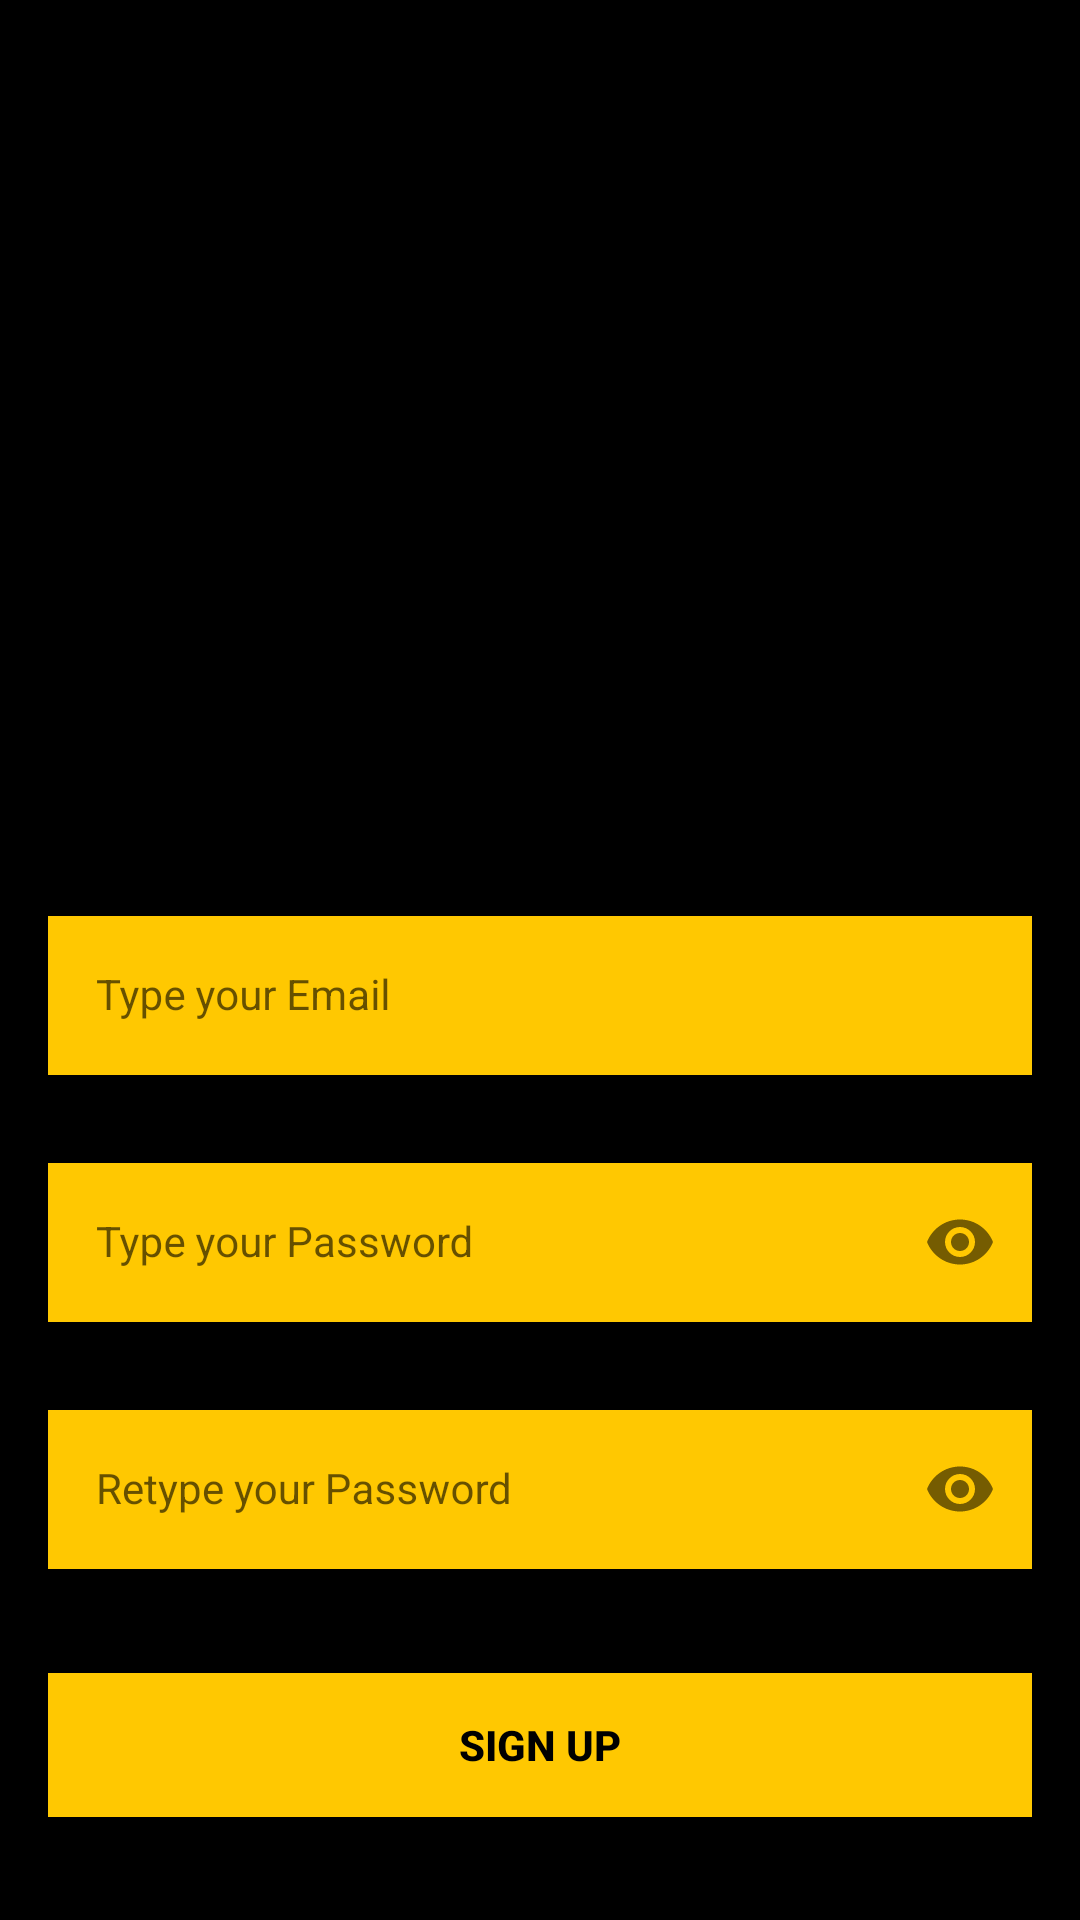

Here is an Android app screen rendered from its layout file. Give the layout XML and the strings, colors and styles it references.
<!-- AndroidManifest.xml: application theme Theme.RunZone -->
<!-- res/layout/activity_sign_up.xml -->
<?xml version="1.0" encoding="utf-8"?>
<androidx.constraintlayout.widget.ConstraintLayout xmlns:android="http://schemas.android.com/apk/res/android"
    xmlns:app="http://schemas.android.com/apk/res-auto"
    xmlns:tools="http://schemas.android.com/tools"
    android:layout_width="match_parent"
    android:layout_height="match_parent"
    android:background="@drawable/signup_screen"
    tools:context=".SignUpActivity">


    <com.google.android.material.textfield.TextInputLayout
        android:id="@+id/emailLayout"
        style="@style/LoginTextInputOuterFieldStyle"
        android:layout_width="match_parent"
        android:layout_height="wrap_content"
        android:layout_marginHorizontal="16dp"
        android:layout_marginTop="300dp"
        app:boxStrokeColor="@color/yellow"
        app:hintTextColor="@color/yellow"
        app:layout_constraintEnd_toEndOf="parent"
        app:layout_constraintHorizontal_bias="0.5"
        app:layout_constraintStart_toStartOf="parent"
        app:layout_constraintTop_toTopOf="parent">

        <com.google.android.material.textfield.TextInputEditText
            android:id="@+id/emailEt"
            style="@style/LoginTextInputInnerFieldStyle"
            android:layout_width="match_parent"
            android:layout_height="wrap_content"
            android:background="@color/yellow"
            android:hint="@string/type_email"
            android:inputType="textEmailAddress" />
    </com.google.android.material.textfield.TextInputLayout>

    <com.google.android.material.textfield.TextInputLayout
        android:id="@+id/passwordLayout"
        style="@style/LoginTextInputOuterFieldStyle"
        android:layout_width="match_parent"
        android:layout_height="wrap_content"
        android:layout_marginHorizontal="16dp"
        android:layout_marginTop="24dp"
        app:boxStrokeColor="@color/yellow"
        app:hintTextColor="@color/yellow"
        app:layout_constraintEnd_toEndOf="parent"
        app:layout_constraintHorizontal_bias="0.5"
        app:layout_constraintStart_toStartOf="parent"
        app:layout_constraintTop_toBottomOf="@id/emailLayout"
        app:passwordToggleEnabled="true">

        <com.google.android.material.textfield.TextInputEditText
            android:id="@+id/passET"
            style="@style/LoginTextInputInnerFieldStyle"
            android:layout_width="match_parent"
            android:layout_height="wrap_content"
            android:background="@color/yellow"
            android:hint="@string/type_pass"
            android:inputType="textPassword" />
    </com.google.android.material.textfield.TextInputLayout>

    <com.google.android.material.textfield.TextInputLayout
        android:id="@+id/confirmPasswordLayout"
        style="@style/LoginTextInputOuterFieldStyle"
        android:layout_width="match_parent"
        android:layout_height="wrap_content"
        android:layout_marginHorizontal="16dp"
        android:layout_marginTop="24dp"
        app:boxStrokeColor="@color/yellow"
        app:hintTextColor="@color/yellow"
        app:layout_constraintEnd_toEndOf="parent"
        app:layout_constraintHorizontal_bias="0.5"
        app:layout_constraintStart_toStartOf="parent"
        app:layout_constraintTop_toBottomOf="@id/passwordLayout"
        app:passwordToggleEnabled="true">

        <com.google.android.material.textfield.TextInputEditText
            android:id="@+id/confirmPassEt"
            style="@style/LoginTextInputInnerFieldStyle"
            android:layout_width="match_parent"
            android:layout_height="wrap_content"
            android:hint="@string/retype_pass"
            android:background="@color/yellow"
            android:inputType="textPassword" />
    </com.google.android.material.textfield.TextInputLayout>

    <androidx.appcompat.widget.AppCompatButton
        android:id="@+id/button"
        android:layout_width="0dp"
        android:layout_height="wrap_content"
        android:layout_marginHorizontal="16dp"
        android:background="@color/yellow"
        android:text="@string/sign_up"
        android:textColor="@color/black"
        android:textStyle="bold"
        app:layout_constraintBottom_toBottomOf="parent"
        app:layout_constraintEnd_toEndOf="parent"
        app:layout_constraintHorizontal_bias="0.5"
        app:layout_constraintStart_toStartOf="parent"
        app:layout_constraintTop_toBottomOf="@+id/confirmPasswordLayout" />
    <TextView
        android:id="@+id/textView"
        android:layout_width="wrap_content"
        android:layout_height="wrap_content"
        android:textColor="@color/black"
        android:background="@android:color/transparent"
        android:text="@string/already_registered"
        app:layout_constraintBottom_toBottomOf="parent"
        app:layout_constraintEnd_toEndOf="parent"
        app:layout_constraintHorizontal_bias="0.5"
        app:layout_constraintStart_toStartOf="parent"
        app:layout_constraintTop_toBottomOf="@+id/button" />

    <TextView
        android:id="@+id/textView2"
        android:layout_width="130dp"
        android:layout_height="44dp"
        android:background="@android:color/transparent"
        android:gravity="center"
        android:text="@string/sign_up"
        android:textColor="@color/black"
        android:textSize="19sp"
        android:textStyle="bold"
        app:layout_constraintBottom_toTopOf="@+id/emailLayout"
        app:layout_constraintEnd_toEndOf="parent"
        app:layout_constraintHorizontal_bias="0.498"
        app:layout_constraintStart_toStartOf="parent"
        app:layout_constraintTop_toTopOf="parent"
        app:layout_constraintVertical_bias="0.858" />

</androidx.constraintlayout.widget.ConstraintLayout>
<!-- resources referenced by this layout -->
<resources>
  <color name="black">#FF000000</color>
  <color name="yellow">#FFC801</color>
  <!-- drawable signup_screen: png bitmap (drawable, 2395 bytes) -->
  <string name="already_registered">Already Registered , Sign In !</string>
  <string name="retype_pass">Retype your Password</string>
  <string name="sign_up">Sign up</string>
  <string name="type_email">Type your Email</string>
  <string name="type_pass">Type your Password</string>
  <style name="LoginTextInputInnerFieldStyle" parent="Widget.MaterialComponents.TextInputLayout.OutlinedBox">
          <item name="android:layout_width">match_parent</item>
          <item name="android:layout_height">wrap_content</item>
          <item name="android:textColor">@color/black</item>
          <item name="android:textColorHint">@color/black</item>
          <item name="android:maxLines">1</item>
          <item name="android:textSize">14sp</item>
          <item name="android:singleLine">true</item>
      </style>
  <style name="LoginTextInputOuterFieldStyle" parent="Widget.MaterialComponents.TextInputLayout.OutlinedBox">
          <item name="android:layout_width">match_parent</item>
          <item name="android:layout_height">wrap_content</item>
          <item name="android:layout_marginTop">15dp</item>
          <item name="android:layout_marginBottom">15dp</item>
      </style>
  <style name="Theme.RunZone" parent="Theme.MaterialComponents.DayNight.DarkActionBar">
          
          <item name="colorPrimary">@color/black</item>
          <item name="colorPrimaryVariant">@color/purple_700</item>
          <item name="colorOnPrimary">@color/black</item>
          
          <item name="colorSecondary">@color/teal_200</item>
          <item name="colorSecondaryVariant">@color/teal_200</item>
          <item name="colorOnSecondary">@color/black</item>
          
          <item name="android:statusBarColor">@color/yellow</item>
          
      </style>
  <color name="purple_700">#FF3700B3</color>
  <color name="teal_200">#FF03DAC5</color>
</resources>
